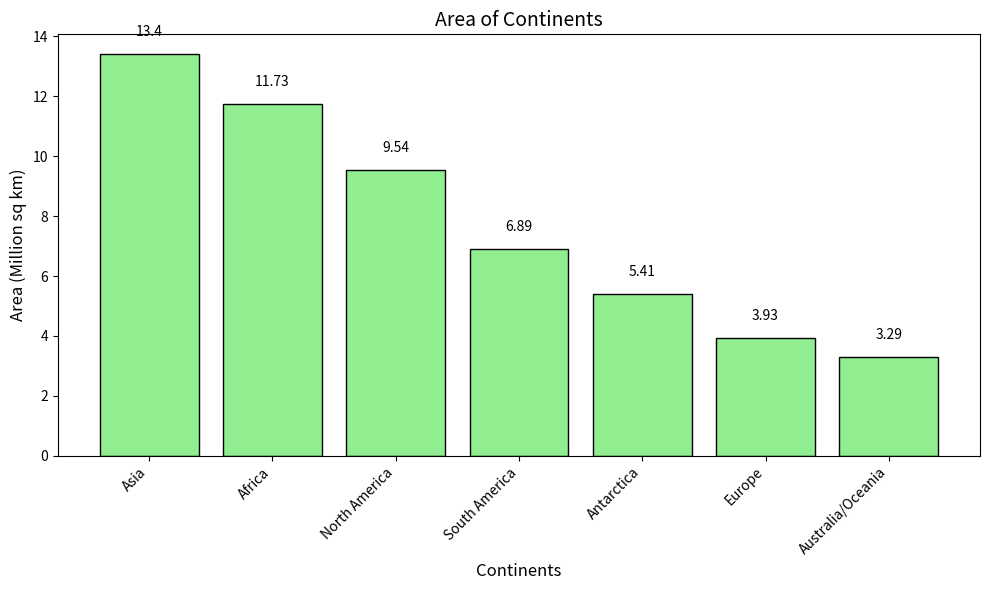

Reproduce this figure in Python.
from mpl_toolkits.mplot3d import Axes3D
import matplotlib.pyplot as plt

data = {
    'Asia': 13.4,
    'Africa': 11.73,
    'North America': 9.54,
    'South America': 6.89,
    'Antarctica': 5.41,
    'Europe': 3.93,
    'Australia/Oceania': 3.29
}

sorted_data = dict(sorted(data.items(), key=lambda item: item[1], reverse=True))

continents = list(sorted_data.keys())
areas = list(sorted_data.values())

fig, ax = plt.subplots(figsize=(10, 6))
bars = ax.bar(continents, areas, color='lightgreen', edgecolor='black')


ax.set_xlabel('Continents', fontsize=12)
ax.set_ylabel('Area (Million sq km)', fontsize=12)
ax.set_title('Area of Continents', fontsize=14)


plt.xticks(rotation=45, ha='right')


for bar in bars:
    yval = bar.get_height()
    ax.text(bar.get_x() + bar.get_width()/2, yval + 0.5, f'{yval}', ha='center', va='bottom', fontsize=10)


plt.tight_layout()

plt.show()
